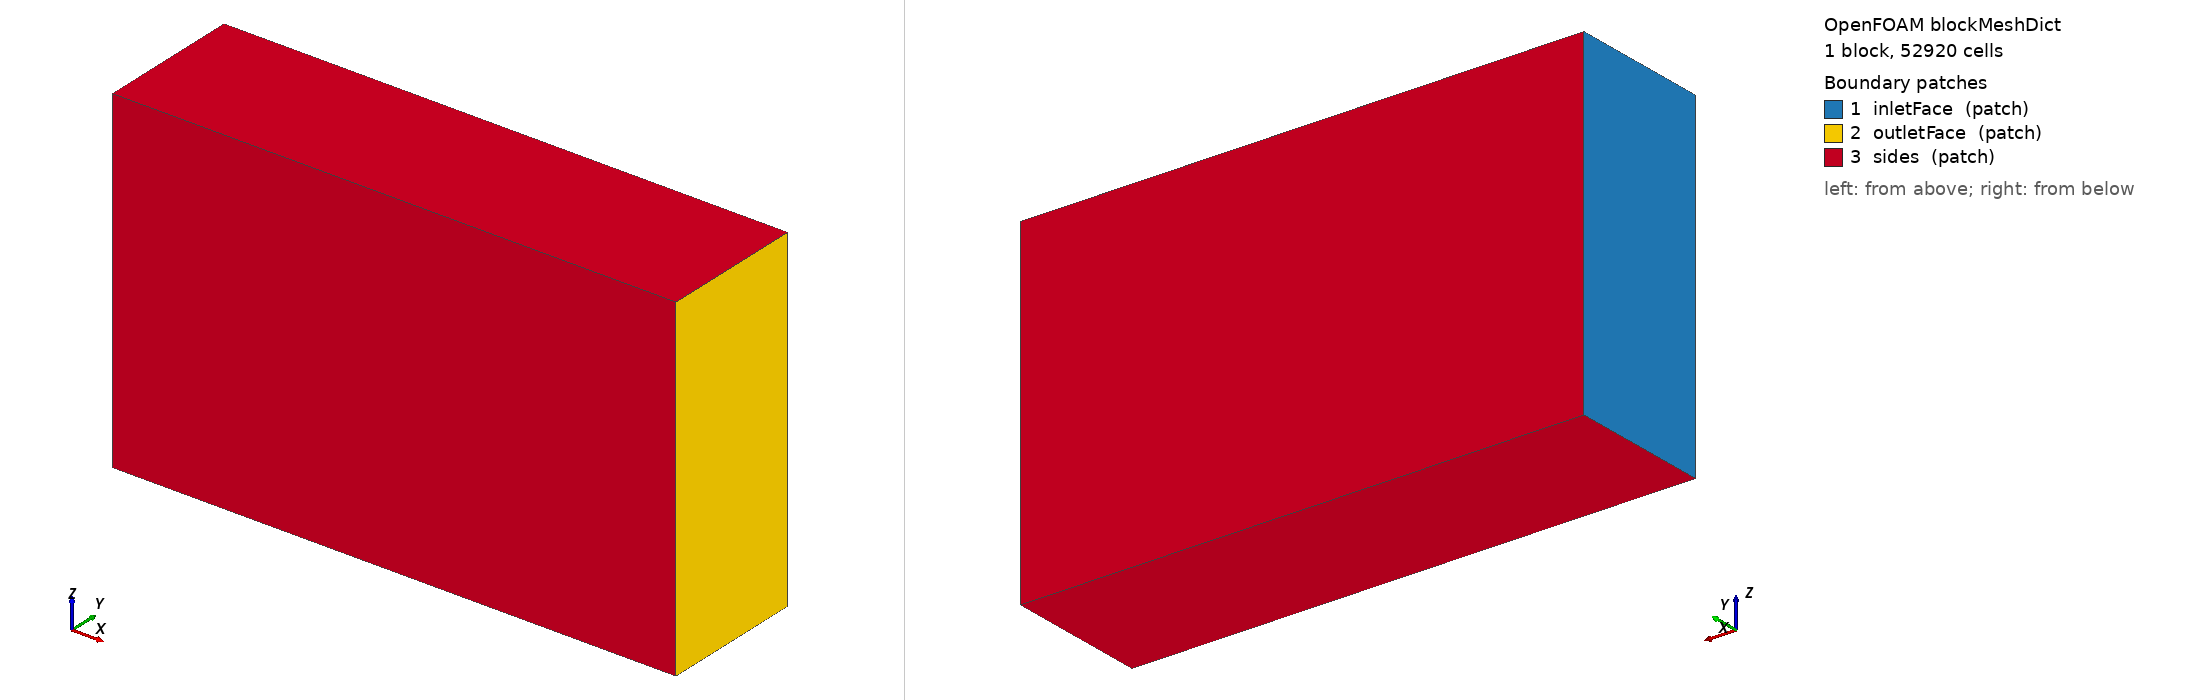

OpenFOAM case: the mesh blockMesh builds from blockMeshDict, 1 block(s), 52920 cells. Boundary patches (legend numbers): 1 inletFace (patch), 2 outletFace (patch), 3 sides (patch). Left view from above one corner, right view from below the opposite corner. Boundary conditions: 5 field file(s) under 0/ or 0.orig/; 3 of 3 drawn patches have an entry in a shipped field file.

=== system/blockMeshDict ===
FoamFile { version 2.0; format ascii; class dictionary; object blockMeshDict; }
scale 0.001;
vertices (
    (0 -180 -420)  (1400 -180 -420)  (1400 180 -420)  (0 180 -420)
    (0 -180  420)  (1400 -180  420)  (1400 180  420)  (0 180  420)
);
blocks ( hex (0 1 2 3 4 5 6 7) (70 18 42) simpleGrading (1 1 1) );
edges ();
boundary (
    inletFace  { type patch; faces ((0 3 7 4)); }
    outletFace { type patch; faces ((1 2 6 5)); }
    sides      { type patch; faces ((0 1 5 4)(3 2 6 7)(0 1 2 3)(4 5 6 7)); }
);


=== system/controlDict ===
FoamFile { version 2.0; format ascii; class dictionary; object controlDict; }
application simpleFoam;
startFrom latestTime;
startTime 0;
stopAt endTime;
endTime 3000;
deltaT 1;
writeControl timeStep;
writeInterval 100;
purgeWrite 3;
writeFormat ascii;
writePrecision 6;
runTimeModifiable true;
functions
{
    wallShearStress1 { type wallShearStress; libs (fieldFunctionObjects); writeControl writeTime; }
}


=== 0.orig/U ===
FoamFile { version 2.0; format ascii; class volVectorField; object U; }
dimensions [0 1 -1 0 0 0 0];
internalField uniform (0 0 0);
boundaryField {
    inletFace { type fixedValue; value uniform (0 0 0); }
    outletFace { type zeroGradient; }
    sides { type slip; }
    bucket { type noSlip; }
    jetInlet { type fixedValue; value uniform (104.8 0 0); }
}


=== 0.orig/k ===
FoamFile { version 2.0; format ascii; class volScalarField; object k; }
dimensions [0 2 -2 0 0 0 0];
internalField uniform 41.1864;
boundaryField {
    inletFace { type fixedValue; value uniform 1e-6; }
    jetInlet { type fixedValue; value uniform 41.1864; }
    outletFace { type zeroGradient; }
    sides { type zeroGradient; }
    bucket { type kqRWallFunction; value uniform 1e-6; }
}


=== 0.orig/nut ===
FoamFile { version 2.0; format ascii; class volScalarField; object nut; }
dimensions [0 2 -1 0 0 0 0];
internalField uniform 0;
boundaryField {
    inletFace { type calculated; value uniform 0; }
    jetInlet { type calculated; value uniform 0; }
    outletFace { type calculated; value uniform 0; }
    sides { type calculated; value uniform 0; }
    bucket { type nutkWallFunction; value uniform 0; }
}


=== 0.orig/omega ===
FoamFile { version 2.0; format ascii; class volScalarField; object omega; }
dimensions [0 0 -1 0 0 0 0];
internalField uniform 697.44025;
boundaryField {
    inletFace { type fixedValue; value uniform 1.0; }
    jetInlet { type fixedValue; value uniform 697.44025; }
    outletFace { type zeroGradient; }
    sides { type zeroGradient; }
    bucket { type omegaWallFunction; value uniform 697.44025; }
}


=== 0.orig/p ===
FoamFile { version 2.0; format ascii; class volScalarField; object p; }
dimensions [0 2 -2 0 0 0 0];
internalField uniform 0;
boundaryField {
    inletFace { type zeroGradient; }
    jetInlet { type zeroGradient; }
    outletFace { type fixedValue; value uniform 0; }
    sides { type zeroGradient; }
    bucket { type zeroGradient; }
}
